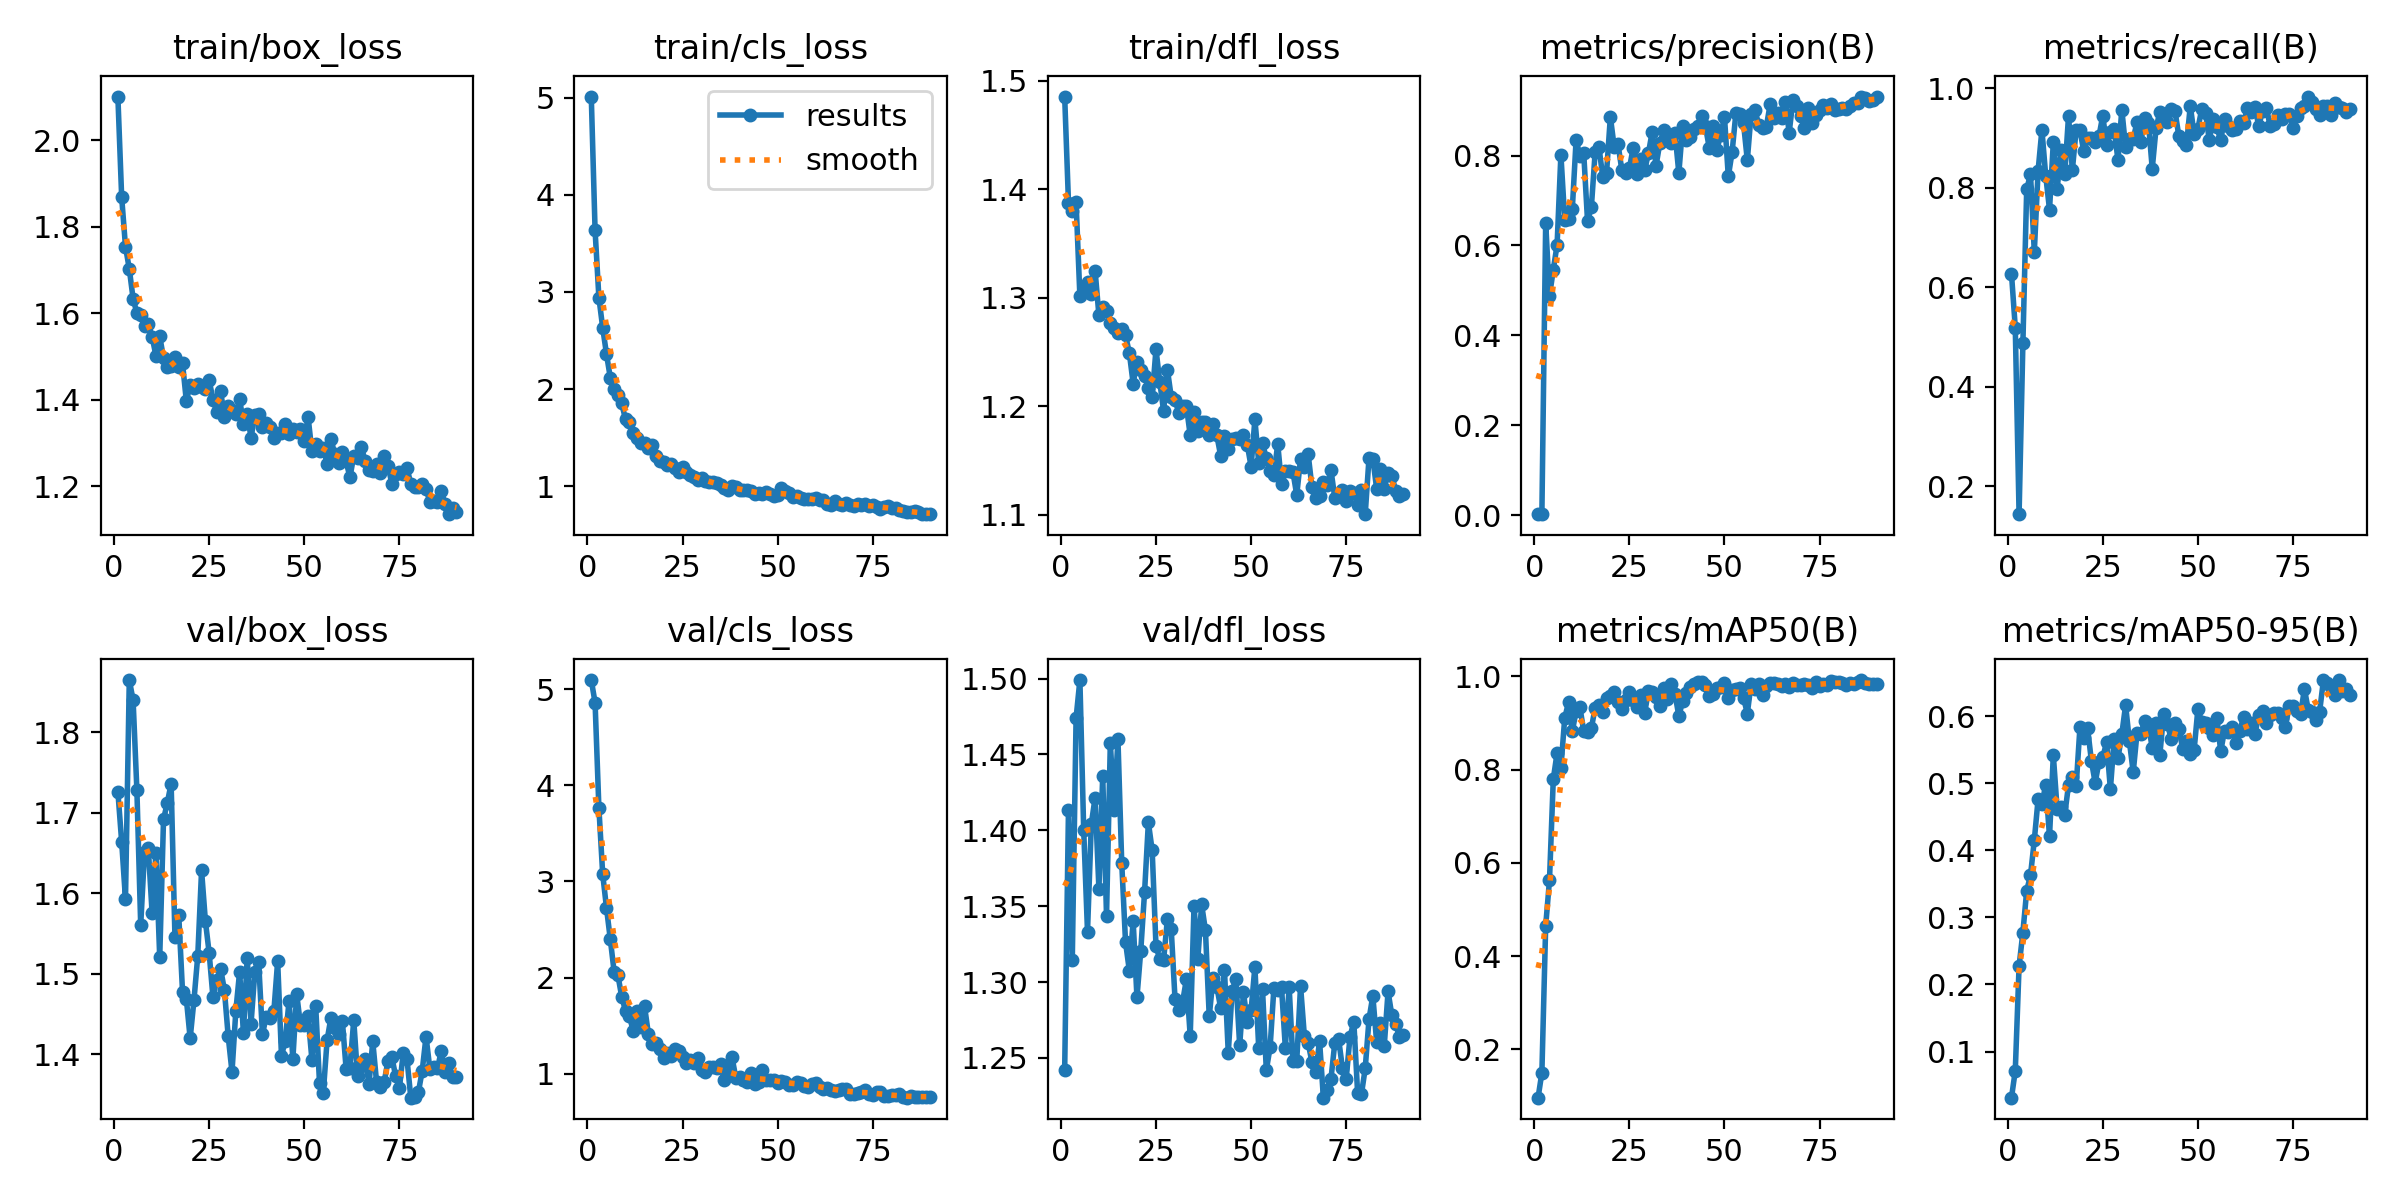

The data file committed next to this chart (first rows):
epoch, time, train/box_loss, train/cls_loss, train/dfl_loss, metrics/precision(B), metrics/recall(B), metrics/mAP50(B), metrics/mAP50-95(B), val/box_loss, val/cls_loss, val/dfl_loss, lr/pg0, lr/pg1, lr/pg2
1, 37.45, 2.101, 5.011, 1.485, 0.00258, 0.6272, 0.09636, 0.03132, 1.727, 5.093, 1.242, 0.00027, 0.00027, 0.00027
2, 50.46, 1.868, 3.633, 1.388, 0.00192, 0.519, 0.1499, 0.0714, 1.664, 4.859, 1.414, 0.0005416, 0.0005416, 0.0005416
3, 63.68, 1.754, 2.942, 1.38, 0.6506, 0.1439, 0.4651, 0.2276, 1.593, 3.767, 1.315, 0.0008071, 0.0008071, 0.0008071
4, 77.7, 1.703, 2.633, 1.388, 0.4876, 0.4875, 0.5628, 0.2774, 1.865, 3.077, 1.474, 0.0008055, 0.0008055, 0.0008055
5, 90.61, 1.634, 2.36, 1.301, 0.5461, 0.7966, 0.7798, 0.3396, 1.84, 2.725, 1.499, 0.0007963, 0.0007963, 0.0007963
6, 104.3, 1.6, 2.118, 1.31, 0.6017, 0.8274, 0.8362, 0.3626, 1.728, 2.4, 1.4, 0.0007872, 0.0007872, 0.0007872
7, 117.8, 1.595, 2, 1.315, 0.8023, 0.6705, 0.8038, 0.4148, 1.561, 2.063, 1.333, 0.000778, 0.000778, 0.000778
8, 131.4, 1.57, 1.938, 1.304, 0.6574, 0.8343, 0.9103, 0.4761, 1.651, 2.025, 1.404, 0.0007689, 0.0007689, 0.0007689
9, 144.8, 1.576, 1.853, 1.325, 0.6589, 0.9164, 0.9447, 0.4689, 1.656, 1.802, 1.422, 0.0007597, 0.0007597, 0.0007597
10, 158.2, 1.546, 1.689, 1.284, 0.6813, 0.8243, 0.8825, 0.4976, 1.575, 1.654, 1.361, 0.0007505, 0.0007505, 0.0007505
11, 171.3, 1.502, 1.666, 1.291, 0.8355, 0.7562, 0.9258, 0.4207, 1.65, 1.605, 1.436, 0.0007414, 0.0007414, 0.0007414
12, 184.8, 1.547, 1.553, 1.288, 0.7995, 0.8914, 0.9336, 0.5416, 1.521, 1.448, 1.344, 0.0007322, 0.0007322, 0.0007322
13, 198.6, 1.496, 1.493, 1.277, 0.8054, 0.7966, 0.8831, 0.4616, 1.692, 1.657, 1.458, 0.000723, 0.000723, 0.000723
14, 212.3, 1.477, 1.441, 1.272, 0.6548, 0.8749, 0.8809, 0.4646, 1.713, 1.486, 1.413, 0.0007139, 0.0007139, 0.0007139
15, 225.4, 1.478, 1.444, 1.267, 0.6846, 0.8275, 0.8889, 0.453, 1.736, 1.704, 1.46, 0.0007047, 0.0007047, 0.0007047
16, 238.6, 1.5, 1.398, 1.271, 0.8074, 0.9447, 0.9326, 0.4973, 1.546, 1.418, 1.378, 0.0006956, 0.0006956, 0.0006956
17, 252.4, 1.475, 1.429, 1.265, 0.8195, 0.8353, 0.9398, 0.5089, 1.573, 1.313, 1.326, 0.0006864, 0.0006864, 0.0006864
18, 265.7, 1.484, 1.314, 1.249, 0.7526, 0.9167, 0.9238, 0.4952, 1.477, 1.324, 1.308, 0.0006772, 0.0006772, 0.0006772
19, 279.4, 1.397, 1.257, 1.221, 0.7621, 0.9152, 0.9545, 0.5834, 1.469, 1.258, 1.34, 0.0006681, 0.0006681, 0.0006681
20, 292.7, 1.435, 1.255, 1.241, 0.8862, 0.8733, 0.9582, 0.5673, 1.42, 1.164, 1.29, 0.0006589, 0.0006589, 0.0006589
21, 305.5, 1.427, 1.22, 1.233, 0.8202, 0.8991, 0.9661, 0.5821, 1.467, 1.213, 1.321, 0.0006497, 0.0006497, 0.0006497
22, 319, 1.436, 1.23, 1.228, 0.8261, 0.8999, 0.9458, 0.5334, 1.522, 1.188, 1.359, 0.0006406, 0.0006406, 0.0006406
23, 332.7, 1.43, 1.189, 1.217, 0.7689, 0.8916, 0.9293, 0.5004, 1.629, 1.26, 1.405, 0.0006314, 0.0006314, 0.0006314
24, 346, 1.425, 1.148, 1.208, 0.7604, 0.9033, 0.9492, 0.5319, 1.566, 1.236, 1.387, 0.0006223, 0.0006223, 0.0006223
25, 359.2, 1.445, 1.195, 1.252, 0.7715, 0.9452, 0.9661, 0.5385, 1.526, 1.172, 1.324, 0.0006131, 0.0006131, 0.0006131
26, 372.9, 1.4, 1.142, 1.222, 0.8173, 0.885, 0.9488, 0.5608, 1.471, 1.11, 1.315, 0.0006039, 0.0006039, 0.0006039
27, 386.1, 1.372, 1.113, 1.195, 0.7601, 0.9125, 0.9352, 0.4911, 1.493, 1.142, 1.314, 0.0005948, 0.0005948, 0.0005948
28, 400.5, 1.421, 1.095, 1.234, 0.7935, 0.9177, 0.9613, 0.5661, 1.507, 1.113, 1.341, 0.0005856, 0.0005856, 0.0005856
29, 413.9, 1.36, 1.06, 1.209, 0.7671, 0.8549, 0.9206, 0.5373, 1.48, 1.17, 1.335, 0.0005764, 0.0005764, 0.0005764
30, 427.2, 1.386, 1.089, 1.206, 0.805, 0.9573, 0.9689, 0.5729, 1.422, 1.043, 1.289, 0.0005673, 0.0005673, 0.0005673
31, 441, 1.375, 1.052, 1.194, 0.8533, 0.8813, 0.9674, 0.6162, 1.378, 1.02, 1.281, 0.0005581, 0.0005581, 0.0005581
32, 454.1, 1.368, 1.045, 1.2, 0.7771, 0.8988, 0.9562, 0.5621, 1.454, 1.068, 1.287, 0.0005489, 0.0005489, 0.0005489
33, 467.8, 1.403, 1.048, 1.2, 0.828, 0.8986, 0.9364, 0.5163, 1.503, 1.076, 1.302, 0.0005398, 0.0005398, 0.0005398
34, 480.9, 1.343, 1.032, 1.173, 0.8562, 0.9315, 0.9754, 0.5745, 1.427, 1.057, 1.264, 0.0005306, 0.0005306, 0.0005306
35, 494.4, 1.368, 1.017, 1.195, 0.8462, 0.8913, 0.9513, 0.5736, 1.52, 1.1, 1.35, 0.0005215, 0.0005215, 0.0005215
36, 508.3, 1.312, 0.9846, 1.177, 0.8284, 0.9395, 0.9847, 0.5929, 1.438, 0.932, 1.315, 0.0005123, 0.0005123, 0.0005123
37, 521.5, 1.364, 0.9666, 1.185, 0.8493, 0.931, 0.9623, 0.5882, 1.503, 0.9883, 1.351, 0.0005031, 0.0005031, 0.0005031
38, 535.4, 1.368, 1.002, 1.185, 0.7612, 0.8384, 0.9151, 0.5518, 1.515, 1.172, 1.334, 0.000494, 0.000494, 0.000494
39, 548.7, 1.337, 0.9945, 1.173, 0.8656, 0.9195, 0.9469, 0.5897, 1.425, 0.9576, 1.277, 0.0004848, 0.0004848, 0.0004848
40, 562.2, 1.346, 0.9667, 1.184, 0.8357, 0.9528, 0.9645, 0.5424, 1.447, 0.9655, 1.303, 0.0004756, 0.0004756, 0.0004756
41, 575.7, 1.338, 0.9631, 1.173, 0.8422, 0.9371, 0.9768, 0.6028, 1.446, 0.9321, 1.297, 0.0004665, 0.0004665, 0.0004665
42, 589, 1.312, 0.9593, 1.154, 0.8598, 0.9314, 0.9847, 0.5882, 1.453, 0.9165, 1.283, 0.0004573, 0.0004573, 0.0004573
43, 602.6, 1.323, 0.9478, 1.172, 0.8655, 0.9592, 0.9878, 0.5652, 1.516, 1.005, 1.308, 0.0004482, 0.0004482, 0.0004482
44, 616, 1.324, 0.9203, 1.16, 0.8886, 0.9538, 0.9882, 0.5893, 1.398, 0.8911, 1.253, 0.000439, 0.000439, 0.000439
45, 629.2, 1.344, 0.9303, 1.169, 0.8649, 0.9031, 0.9807, 0.5814, 1.417, 0.9112, 1.294, 0.0004298, 0.0004298, 0.0004298
46, 642.9, 1.321, 0.9173, 1.171, 0.8173, 0.8932, 0.9577, 0.5512, 1.467, 1.04, 1.302, 0.0004207, 0.0004207, 0.0004207
47, 656.3, 1.331, 0.938, 1.17, 0.8669, 0.8853, 0.9628, 0.5629, 1.395, 0.9412, 1.258, 0.0004115, 0.0004115, 0.0004115
48, 669.5, 1.325, 0.9216, 1.173, 0.8132, 0.9646, 0.9754, 0.5428, 1.475, 0.9379, 1.293, 0.0004023, 0.0004023, 0.0004023
49, 683, 1.332, 0.9031, 1.164, 0.8466, 0.908, 0.977, 0.5489, 1.436, 0.9345, 1.274, 0.0003932, 0.0003932, 0.0003932
50, 696.3, 1.305, 0.9053, 1.144, 0.8858, 0.9187, 0.985, 0.6104, 1.437, 0.9039, 1.281, 0.000384, 0.000384, 0.000384
51, 709.2, 1.36, 0.9788, 1.188, 0.7536, 0.9578, 0.9542, 0.591, 1.447, 0.9255, 1.31, 0.0003748, 0.0003748, 0.0003748
52, 723, 1.281, 0.9557, 1.148, 0.8077, 0.9513, 0.9709, 0.5898, 1.394, 0.9109, 1.257, 0.0003657, 0.0003657, 0.0003657
53, 736.9, 1.299, 0.9341, 1.166, 0.8948, 0.8954, 0.9727, 0.5815, 1.46, 0.8844, 1.295, 0.0003565, 0.0003565, 0.0003565
54, 750.6, 1.282, 0.8883, 1.152, 0.8927, 0.9382, 0.9762, 0.5718, 1.365, 0.8881, 1.242, 0.0003474, 0.0003474, 0.0003474
55, 764.4, 1.288, 0.9006, 1.14, 0.8719, 0.9213, 0.9547, 0.5968, 1.353, 0.9191, 1.257, 0.0003382, 0.0003382, 0.0003382
56, 778.8, 1.253, 0.8752, 1.136, 0.7898, 0.8956, 0.9204, 0.5474, 1.418, 0.9051, 1.296, 0.000329, 0.000329, 0.000329
57, 792.3, 1.31, 0.867, 1.165, 0.8936, 0.9391, 0.9849, 0.5784, 1.445, 0.8721, 1.295, 0.0003199, 0.0003199, 0.0003199
58, 804.9, 1.274, 0.8658, 1.128, 0.902, 0.9241, 0.9724, 0.5761, 1.433, 0.8606, 1.296, 0.0003107, 0.0003107, 0.0003107
59, 818.9, 1.254, 0.8732, 1.14, 0.8687, 0.9159, 0.984, 0.584, 1.425, 0.8973, 1.257, 0.0003015, 0.0003015, 0.0003015
60, 832.6, 1.278, 0.875, 1.14, 0.8613, 0.9187, 0.9604, 0.5592, 1.442, 0.9046, 1.297, 0.0002924, 0.0002924, 0.0002924
... 30 more rows
